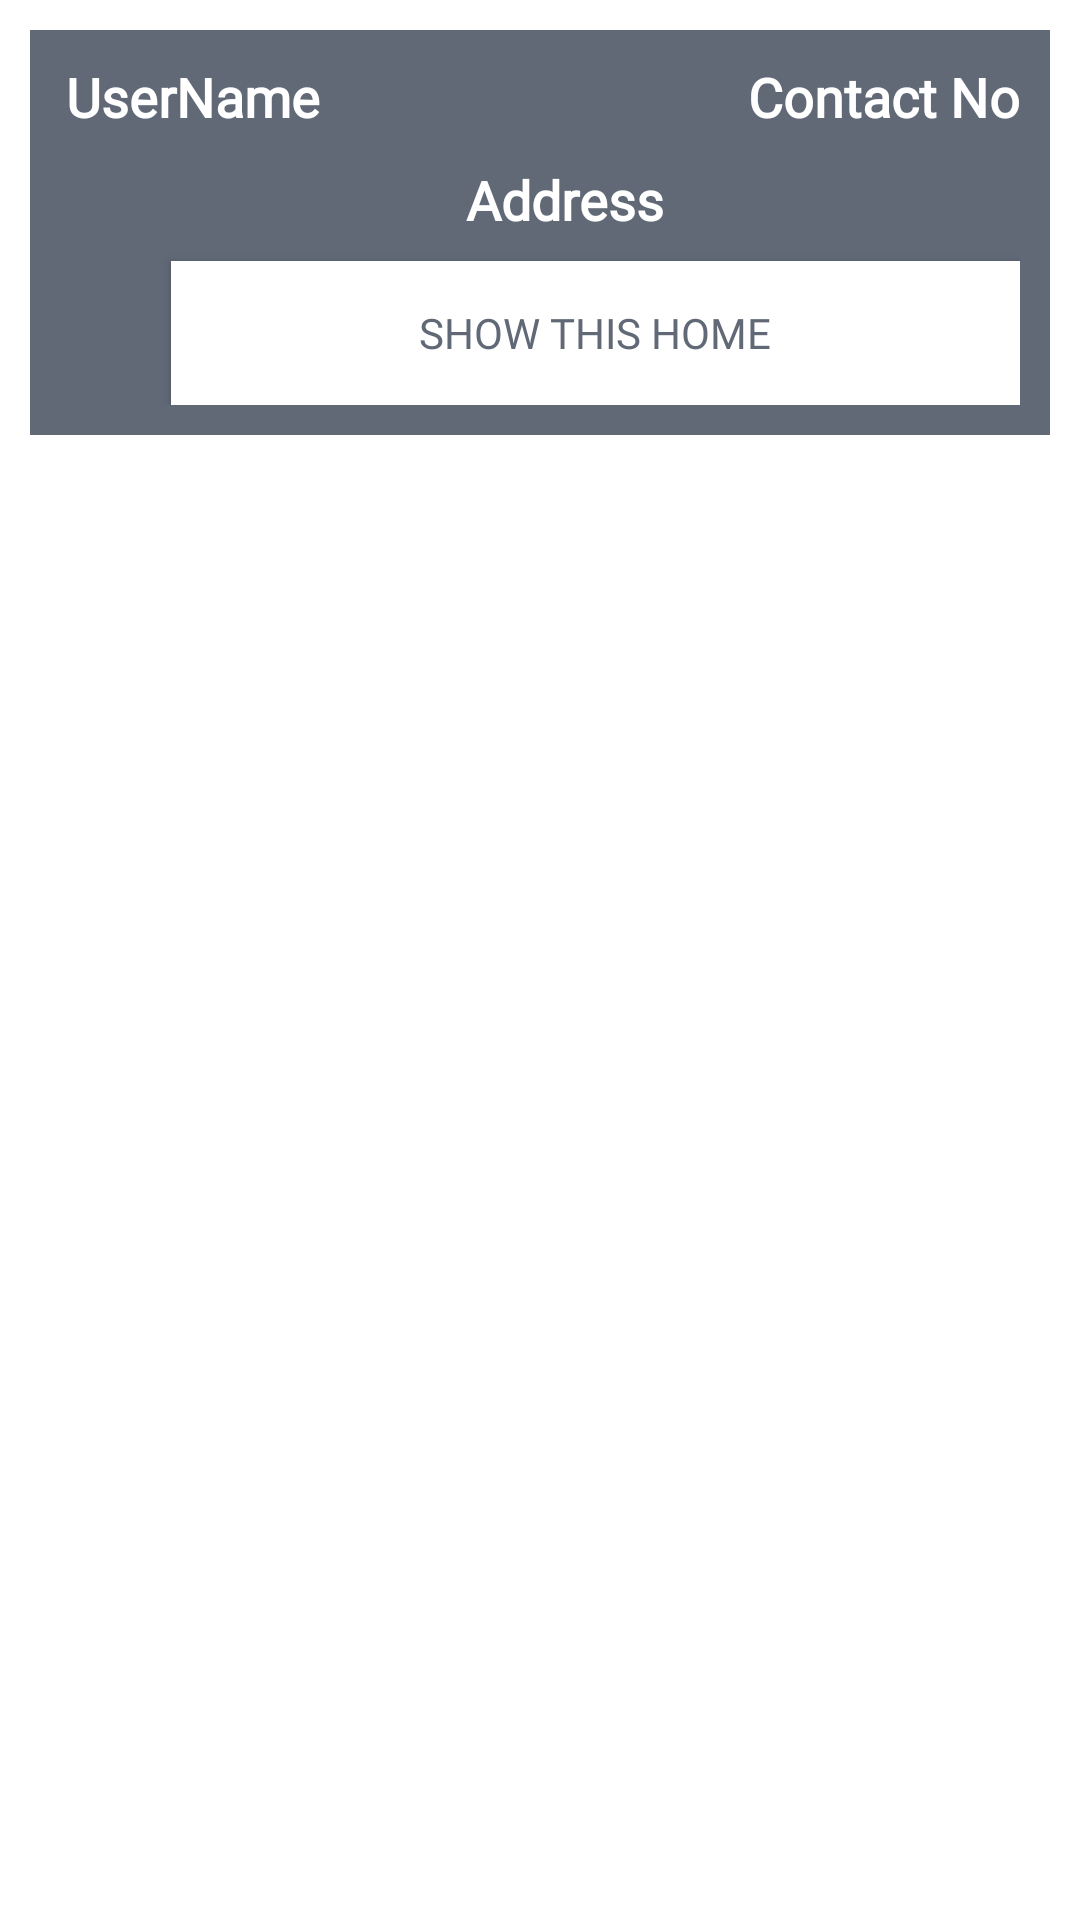

Layout XML and referenced resources for this Android screen:
<!-- AndroidManifest.xml: application theme Theme.Rental_Expertise -->
<!-- res/layout/rent_list_layout.xml -->
<?xml version="1.0" encoding="utf-8"?>
<RelativeLayout xmlns:android="http://schemas.android.com/apk/res/android"
    android:layout_width="match_parent"
    android:layout_height="match_parent">

    <RelativeLayout
        android:layout_width="wrap_content"
        android:layout_height="wrap_content"
        android:layout_marginStart="10dp"
        android:layout_marginTop="10dp"
        android:layout_marginEnd="10dp"
        android:layout_marginBottom="10dp"
        android:background="@color/grey1"
        android:padding="10dp">

        <TextView
            android:id="@+id/nam"
            android:layout_width="160dp"
            android:layout_height="wrap_content"
            android:layout_marginLeft="2dp"
            android:text="UserName"
            android:fontFamily="@font/antic"
            android:textColor="@color/White"
            android:textSize="18dp"
            android:textStyle="bold" />

        <TextView
            android:id="@+id/cnctNo"
            android:layout_width="160dp"
            android:layout_height="wrap_content"
            android:layout_alignParentEnd="true"
            android:layout_marginLeft="2dp"
            android:text="Contact No"
            android:fontFamily="@font/antic"
            android:textAlignment="viewEnd"
            android:textColor="@color/White"
            android:textSize="18dp"
            android:textStyle="bold" />

        <TextView
            android:id="@+id/adres"
            android:layout_width="wrap_content"
            android:layout_height="wrap_content"
            android:layout_below="@+id/cnctNo"
            android:layout_marginLeft="135dp"
            android:layout_marginTop="10dp"
            android:gravity="center"
            android:text="Address"
            android:fontFamily="@font/antic"
            android:textColor="@color/White"
            android:textSize="18dp"
            android:textStyle="bold" />

        <Button
            android:id="@+id/showBtn"
            android:layout_width="300dp"
            android:layout_height="wrap_content"
            android:layout_marginTop="67dp"
            android:background="@color/White"
            android:text="Show this home"
            android:fontFamily="@font/antic"
            android:textColor="@color/grey1"
            android:gravity="center"
            android:layout_marginLeft="37dp"/>


    </RelativeLayout>
</RelativeLayout>
<!-- resources referenced by this layout -->
<resources>
  <color name="White">#FFFFFFFF</color>
  <color name="grey1">#616977</color>
  <style name="Theme.Rental_Expertise" parent="Theme.MaterialComponents.DayNight.DarkActionBar">
          
          <item name="colorPrimary">@color/purple_500</item>
          <item name="colorPrimaryVariant">@color/purple_700</item>
          <item name="colorOnPrimary">@color/white</item>
          
          <item name="colorSecondary">@color/teal_200</item>
          <item name="colorSecondaryVariant">@color/teal_700</item>
          <item name="colorOnSecondary">@color/black</item>
          
          <item name="android:statusBarColor" tools:targetApi="l">?attr/colorPrimaryVariant</item>
          
      </style>
  <color name="purple_500">#FF6200EE</color>
  <color name="purple_700">#FF3700B3</color>
  <color name="teal_200">#FF03DAC5</color>
  <color name="teal_700">#FF018786</color>
  <color name="black">#FF000000</color>
  <!-- not gathered from this repository: default colours our renderer supplied (Android Studio template values) -->
  <color name="white">#FFFFFFFF</color>
</resources>
